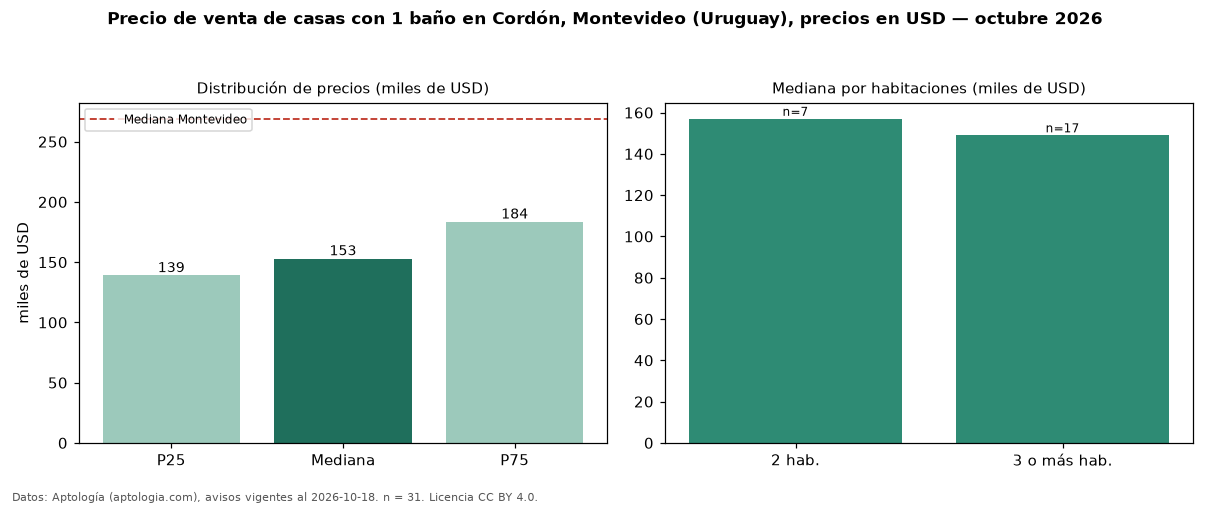

The data file committed next to this chart (first rows):
seccion, metrica, valor, moneda, n
filtro, ban1, con 1 baño, , 31
precio, p25, 139000, USD, 31
precio, mediana, 153000, USD, 31
precio, p75, 183500, USD, 31
precio, minimo, 75000, USD, 31
precio, maximo, 1200000, USD, 31
m2, mediana_precio_m2, 1875, USD, 30
m2, area_mediana_m2, 89.0, m2, 30
banos, mediana_banos, 1.0, , 
habitaciones, 2, 157000, USD, 7
habitaciones, 3+, 149000, USD, 17
ciudad, mediana_ciudad_referencia, 269000, USD, 
ciudad, mediana_m2_ciudad, 1626, USD, 
fuente, fecha_datos, 2026-10-18, , 
fuente, atribucion, https://www.aptologia.com/uy/venta/monte…, , 
fuente, licencia, CC BY 4.0, , 
